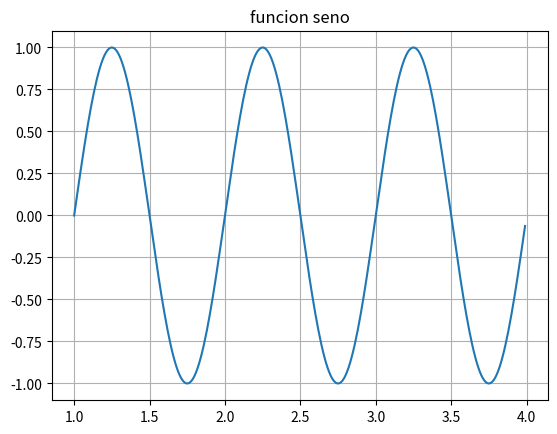

The matplotlib source for this figure:
import matplotlib.pyplot as plt
import numpy as np
import sys

Ts = lambda fs : 1/fs
t  = lambda Ts : np.arange(1,4, Ts)
x  = lambda A , f , t , phi : A * np.sin( 2 * np.pi * f * t + phi )

grid  = lambda : plt.grid()
show  = lambda : plt.show()

f   = 1.0;                      # frecuencia de la senal
A   = 1;                        # amplitud de la senal
phi = 0;                        # fase
fs  = 100.0;                    # frecuencia de muestreo
Ts  = Ts(fs);                   # periodo de muestreo
t   = t(Ts)                     # rango de tiempo de muestreo
x   = x(A , f , t , phi)



plt.plot(t, x)
plt.title('funcion seno')

grid()
show()